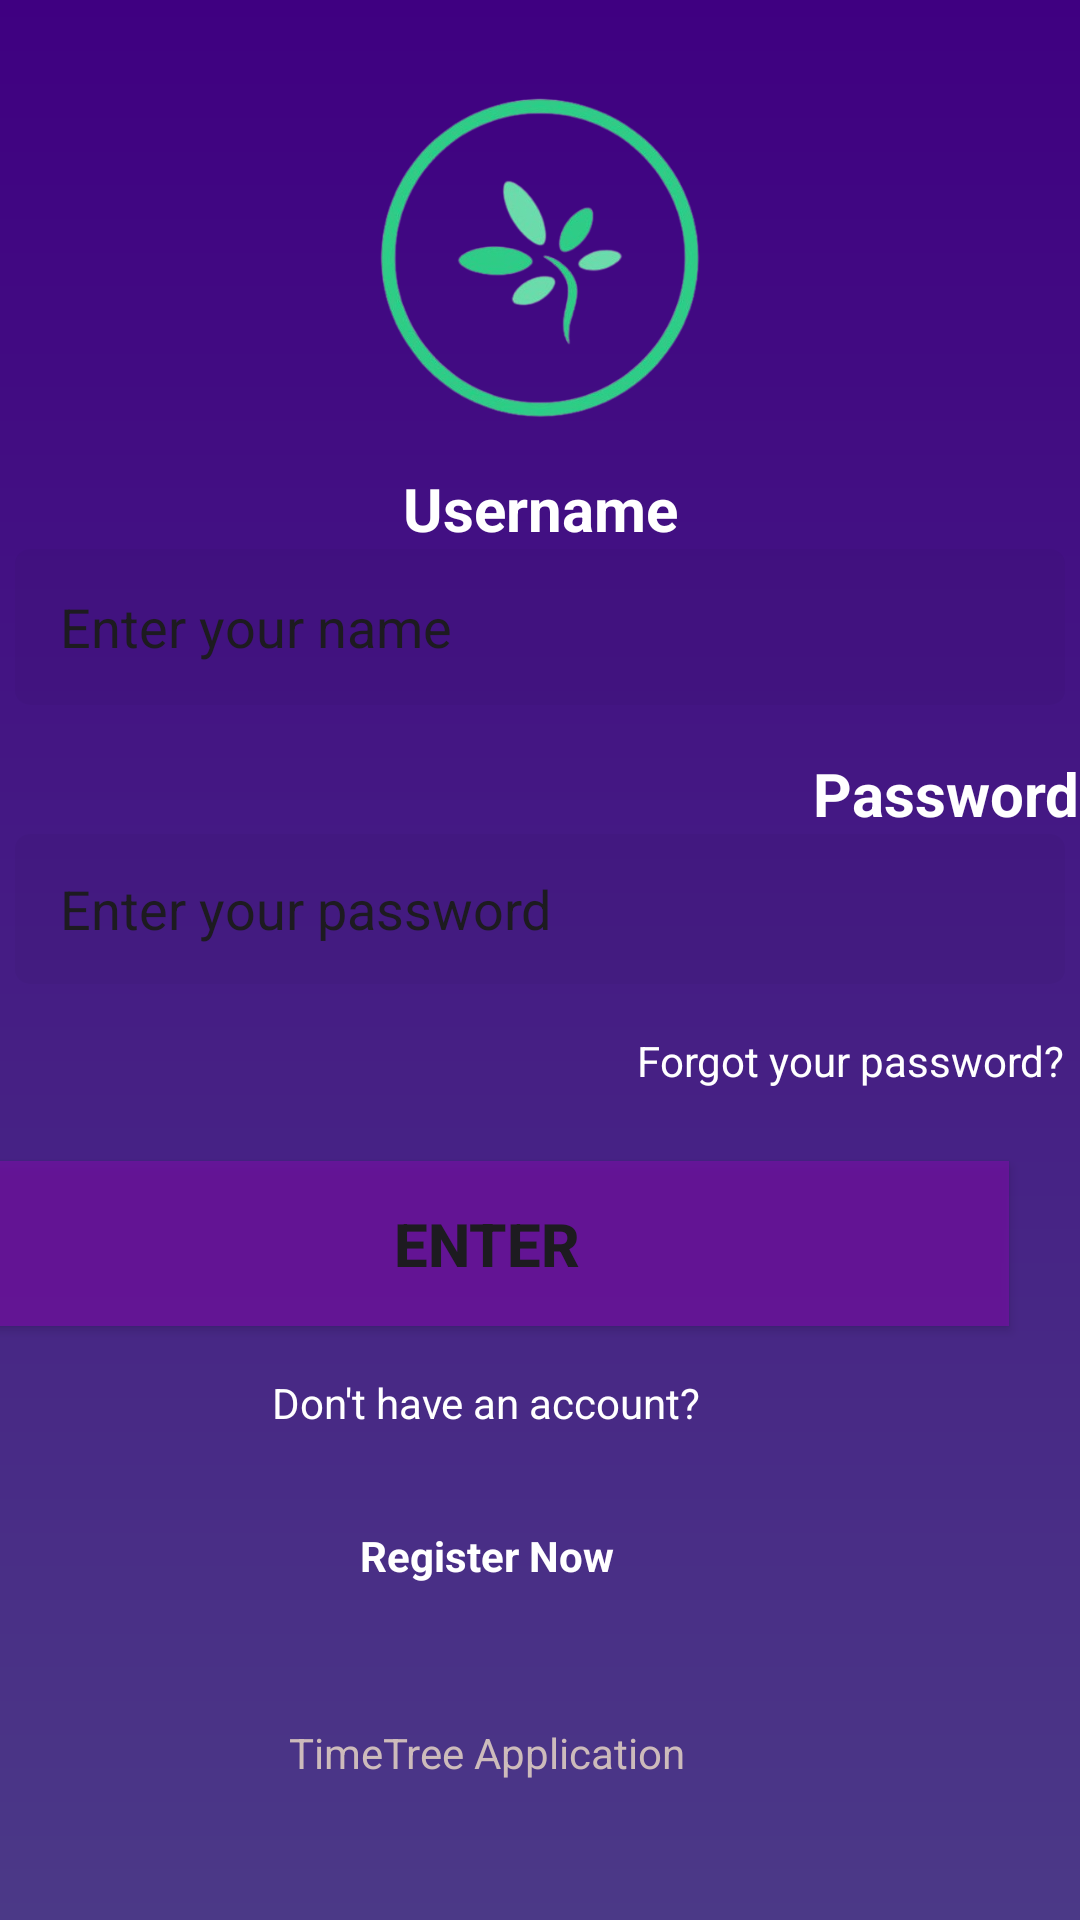

Reconstruct the res/layout file that produces this screen, plus the resources it refers to.
<!-- AndroidManifest.xml: application theme Theme.TimeTreeApplication -->
<!-- res/layout/activity_main.xml -->
<?xml version="1.0" encoding="utf-8"?>
<androidx.constraintlayout.widget.ConstraintLayout xmlns:android="http://schemas.android.com/apk/res/android"
    xmlns:app="http://schemas.android.com/apk/res-auto"
    xmlns:tools="http://schemas.android.com/tools"
    android:layout_width="match_parent"
    android:layout_height="match_parent"
    android:background="@drawable/mainbackground"
    tools:context="com.example.timetreeapplication.activity.ToDoHome">

    <TextView
        android:id="@+id/textView10"
        android:layout_width="wrap_content"
        android:layout_height="wrap_content"
        android:text="TimeTree Application"
        android:textColor="#CDBBBB"
        app:layout_constraintBottom_toBottomOf="parent"
        app:layout_constraintEnd_toEndOf="@+id/textView9"
        app:layout_constraintStart_toStartOf="@+id/textView9"
        app:layout_constraintTop_toBottomOf="@+id/textView9" />

    <EditText
        android:id="@+id/editTextText2"
        android:layout_width="350dp"
        android:layout_height="52dp"
        android:background="@drawable/edittext"
        android:ems="10"
        android:inputType="text"
        android:paddingLeft="15dp"
        android:text="Enter your name"
        android:textColorHint="@color/white"
        app:layout_constraintEnd_toEndOf="parent"
        app:layout_constraintStart_toStartOf="parent"
        app:layout_constraintTop_toBottomOf="@+id/textView5" />

    <TextView
        android:id="@+id/textView5"
        android:layout_width="wrap_content"
        android:layout_height="wrap_content"
        android:text="Username"
        android:textColor="@color/white"
        android:textSize="20sp"
        android:textStyle="bold"
        app:layout_constraintEnd_toEndOf="parent"
        app:layout_constraintStart_toStartOf="parent"
        app:layout_constraintTop_toBottomOf="@+id/imageView4" />

    <EditText
        android:id="@+id/editTextTextPassword"
        android:layout_width="350dp"
        android:layout_height="50dp"
        android:background="@drawable/edittext"
        android:ems="10"
        android:paddingLeft="15dp"
        android:text="Enter your password"
        android:textColorHint="@color/black"
        app:layout_constraintEnd_toEndOf="parent"
        app:layout_constraintStart_toStartOf="parent"
        app:layout_constraintTop_toBottomOf="@+id/textView6" />

    <TextView
        android:id="@+id/textView6"
        android:layout_width="wrap_content"
        android:layout_height="wrap_content"
        android:layout_marginTop="16dp"
        android:text="Password"
        android:textColor="@color/white"
        android:textSize="20sp"
        android:textStyle="bold"
        app:layout_constraintEnd_toEndOf="parent"
        app:layout_constraintTop_toBottomOf="@+id/editTextText2" />

    <TextView
        android:id="@+id/textView7"
        android:layout_width="wrap_content"
        android:layout_height="wrap_content"
        android:layout_marginTop="16dp"
        android:text="Forgot your password?"
        android:textColor="@color/white"
        android:textSize="14sp"
        android:textStyle="normal"
        app:layout_constraintEnd_toEndOf="@+id/editTextTextPassword"
        app:layout_constraintTop_toBottomOf="@+id/editTextTextPassword" />

    <Button
        android:id="@+id/button2"
        android:layout_width="348dp"
        android:layout_height="55dp"
        android:layout_marginTop="24dp"
        android:layout_marginEnd="24dp"
        android:background="#CB6E129F"
        android:text="Enter"
        android:textSize="20sp"
        android:textStyle="bold"
        app:layout_constraintEnd_toEndOf="parent"
        app:layout_constraintTop_toBottomOf="@+id/textView7" />

    <TextView
        android:id="@+id/textView8"
        android:layout_width="wrap_content"
        android:layout_height="wrap_content"
        android:layout_marginTop="16dp"
        android:text="Don't have an account?"
        android:textColor="@color/white"
        android:textSize="14sp"
        app:layout_constraintEnd_toEndOf="@+id/button2"
        app:layout_constraintStart_toStartOf="@+id/button2"
        app:layout_constraintTop_toBottomOf="@+id/button2" />

    <TextView
        android:id="@+id/textView9"
        android:layout_width="wrap_content"
        android:layout_height="wrap_content"
        android:layout_marginTop="32dp"
        android:text="Register Now"
        android:textColor="@color/white"
        android:textStyle="bold"
        app:layout_constraintEnd_toEndOf="@+id/textView8"
        app:layout_constraintStart_toStartOf="@+id/textView8"
        app:layout_constraintTop_toBottomOf="@+id/textView8" />

    <ImageView
        android:id="@+id/imageView4"
        android:layout_width="140dp"
        android:layout_height="140dp"
        android:layout_marginTop="16dp"
        app:layout_constraintEnd_toEndOf="parent"
        app:layout_constraintStart_toStartOf="parent"
        app:layout_constraintTop_toTopOf="parent"
        app:srcCompat="@drawable/_0151221025714_appstore_icon_pr_removebg_preview_1_" />

</androidx.constraintlayout.widget.ConstraintLayout>
<!-- resources referenced by this layout -->
<resources>
  <color name="black">#FF000000</color>
  <color name="white">#FFFFFFFF</color>
  <!-- drawable _0151221025714_appstore_icon_pr_removebg_preview_1_: png bitmap (drawable, 97545 bytes) -->
  <!-- drawable edittext (drawable) -->
  <?xml version="1.0" encoding="utf-8"?>
  <shape xmlns:android="http://schemas.android.com/apk/res/android">
  <solid android:color="#07000000"/>
      <corners android:radius="5dp"/>
  </shape>
  <!-- drawable mainbackground (drawable) -->
  <?xml version="1.0" encoding="utf-8"?>
  <shape xmlns:android="http://schemas.android.com/apk/res/android">
  <gradient android:angle="-45" android:startColor="#3f0081" android:endColor="#4b3987" />
  </shape>
  <style name="Theme.TimeTreeApplication" parent="Base.Theme.TimeTreeApplication" />
  <style name="Base.Theme.TimeTreeApplication" parent="Theme.Material3.DayNight.NoActionBar">
          
          
      </style>
</resources>
